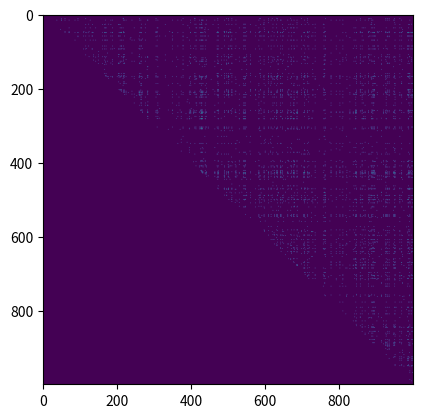

This chart was generated by the following Python code: (Note: this script raises an exception after producing the figure.)

# coding: utf-8

# In[2]:

from matplotlib import pyplot as plt
from matplotlib import pylab #displays arrays as images for easy error checking
import numpy as np
import scipy as sp
import networkx as nx

get_ipython().magic('matplotlib inline')


# In[3]:

#Important variables
network_size = 1000 #side length of network boundaries
CNT_length_normal = 1000 #normal length of CNT at center of distribution
CNT_length_stddev = 2 #standard deviation of CNT length from normal
CNT_num_tubes = 1000 #number of tubes in film

CNT_init = np.zeros((CNT_num_tubes+2,6))

#creating the pseudo tubes that will act as the edges in the network
CNT_init[0:2,:] = [[network_size,0,0,0,0,network_size],
                   [network_size,0,1,0,network_size,network_size]]

#Generating tube information
#randomly assigning tube lengths distributed around a set tube length
CNT_init[2:,0] = np.random.normal(CNT_length_normal, CNT_length_stddev, CNT_num_tubes)

#randomly assign starting point and orientation
CNT_init[2:,1:4] = np.random.rand(CNT_num_tubes, 3)

#applying scaling to random numbers so they match the needed values
scaling_factor = np.array([1, network_size, network_size, 2*np.pi, 1, 1])
CNT_init = CNT_init * scaling_factor

#calculating the x-range for the tubes
CNT_init[:,5] = np.cos(CNT_init[:,3]) * CNT_init[:,0]

#calculating slope
CNT_init[:,3] = np.tan(CNT_init[:,3])

#calculating the y-intercept of the lines
CNT_init[:,4] = CNT_init[:,2] - CNT_init[:,3] * CNT_init[:,2]


# In[4]:

#generating a boolean array of the tubes that intersect
CNT_intersect = np.zeros((CNT_num_tubes,CNT_num_tubes),dtype=bool)
for i in range(0,CNT_num_tubes):
    m1 = CNT_init[i,3]
    b1 = CNT_init[i,4]
    for j in range(i+1,CNT_num_tubes):
        #checking for parallel tubes
        if m1 == CNT_init[j,3]:
            CNT_intersect[i,j] = False
            continue
        x_intersect = (CNT_init[j,4] - b1) / (m1 - CNT_init[j,3])
        if CNT_init[i,1] <= x_intersect <= CNT_init[i,5] and CNT_init[j,1] <= x_intersect <= CNT_init[j,5]:
            CNT_intersect[i,j] = True


# In[5]:

#DELETE THIS CELL IN FINAL CODE THIS CELL IS FOR DEBUGGING
pylab.imshow(CNT_intersect)


# In[6]:

#gives the indicies along the x-axis of the true values as the 
#first array and the y-values as the second array
CNT_tube_num1, CNT_tube_num2 = np.where(CNT_intersect)
edges = [None]*np.sum(CNT_intersect)

#formatting the intersection data so it will fit work with networkX
for k in range(0,np.sum(CNT_intersect)):
    edges[k] = (CNT_tube_num1[k], CNT_tube_num2[k], {'resistance': 10.})


# In[19]:

graph = nx.Graph()
graph.add_edges_from(edges)

#generating a boolean array of the tubes that intersect and creating the G-matrix from that data.
#The G-matrix has the resistances of all resistors (contact points) and what they are connected
#to with the sum of the resistances of all intersections of the tube down the diaganol.
G_matrix = np.zeros((CNT_num_tubes,CNT_num_tubes),dtype=bool)
for i in range(0,CNT_num_tubes):
    m1 = CNT_init[i,3]
    b1 = CNT_init[i,4]
    for j in range(0,CNT_num_tubes):
        #Preventing errors from checking if a line intersects with itself
        if i == j:
            G_matrix[i,j] = False
            continue
        x_intersect = (CNT_init[j,4] - b1) / (m1 - CNT_init[j,3])
        if CNT_init[i,1] <= x_intersect <= CNT_init[i,5] and CNT_init[j,1] <= x_intersect <= CNT_init[j,5]:
            G_matrix[i,j] = True
G_matrix = G_matrix * 2
for k in range(0,CNT_num_tubes):
    G_matrix[k,k] = np.sum(G_matrix[k,:])
# In[20]:

# Functions for equivalent resistance calculation

def G_matrix(graph):
    """
    Using the data from the input networkx graph, returns
    the G matrix needed to complete the nodal analysis calculation.
    """
    # Find the reciprocal of resistance for each connection (i.e. each edge)
    for node1, node2 in graph.edges():
        graph[node1][node2]['reciprocalR'] = 1.0 / graph[node1][node2]['resistance']
    # The adjacency matrix gives all needed elements but the diagonal
    G = nx.adjacency_matrix(graph, weight='reciprocalR')
    # Add the diagonal
    G.setdiag(np.squeeze(np.asarray(-nx.incidence_matrix(graph, 
                                                          weight='reciprocalR').sum(axis=1))))
    # G is a csr_matrix, but we want an array
    return G.toarray()

def equivalent_resistance(graph, check_nodes):
    """
    Given a graph and a list of two check nodes,
    computes the equivalent resistance.
    """

    # Get the G matrix
    G = G_matrix(graph)
    
    # Get the matrix of currents, I
    I = np.zeros(CNT_num_tubes)
    I[check_nodes[0]] = 1.
    I[check_nodes[1]] = -1.
  
    #####################################
    ## Remove after debugging finishes ##
    #####################################
    print(G)                      #######
    print(I)                      #######
    #####################################
    ## Remove after debugging finishes ##
    #####################################
    
    # Solve for the voltage matrix
    try:
        V = np.linalg.solve(G, I)
        
        #####################################
        ## Remove after debugging finishes ##
        #####################################
        print(V)                           ##
        #####################################
        ## Remove after debugging finishes ##
        #####################################
        
        # use a simple numpy operation to compute the equivalent resistance
        equivalent_resistance = abs(sum(I*V))
        return equivalent_resistance
    except:
        # if np.linalg.solve fails, raise an error
        print("Error: could not solve the matrix equation. Is the G-matrix singular?")
        raise


# In[21]:

equivalent_resistance(graph,[0,1])


# 
